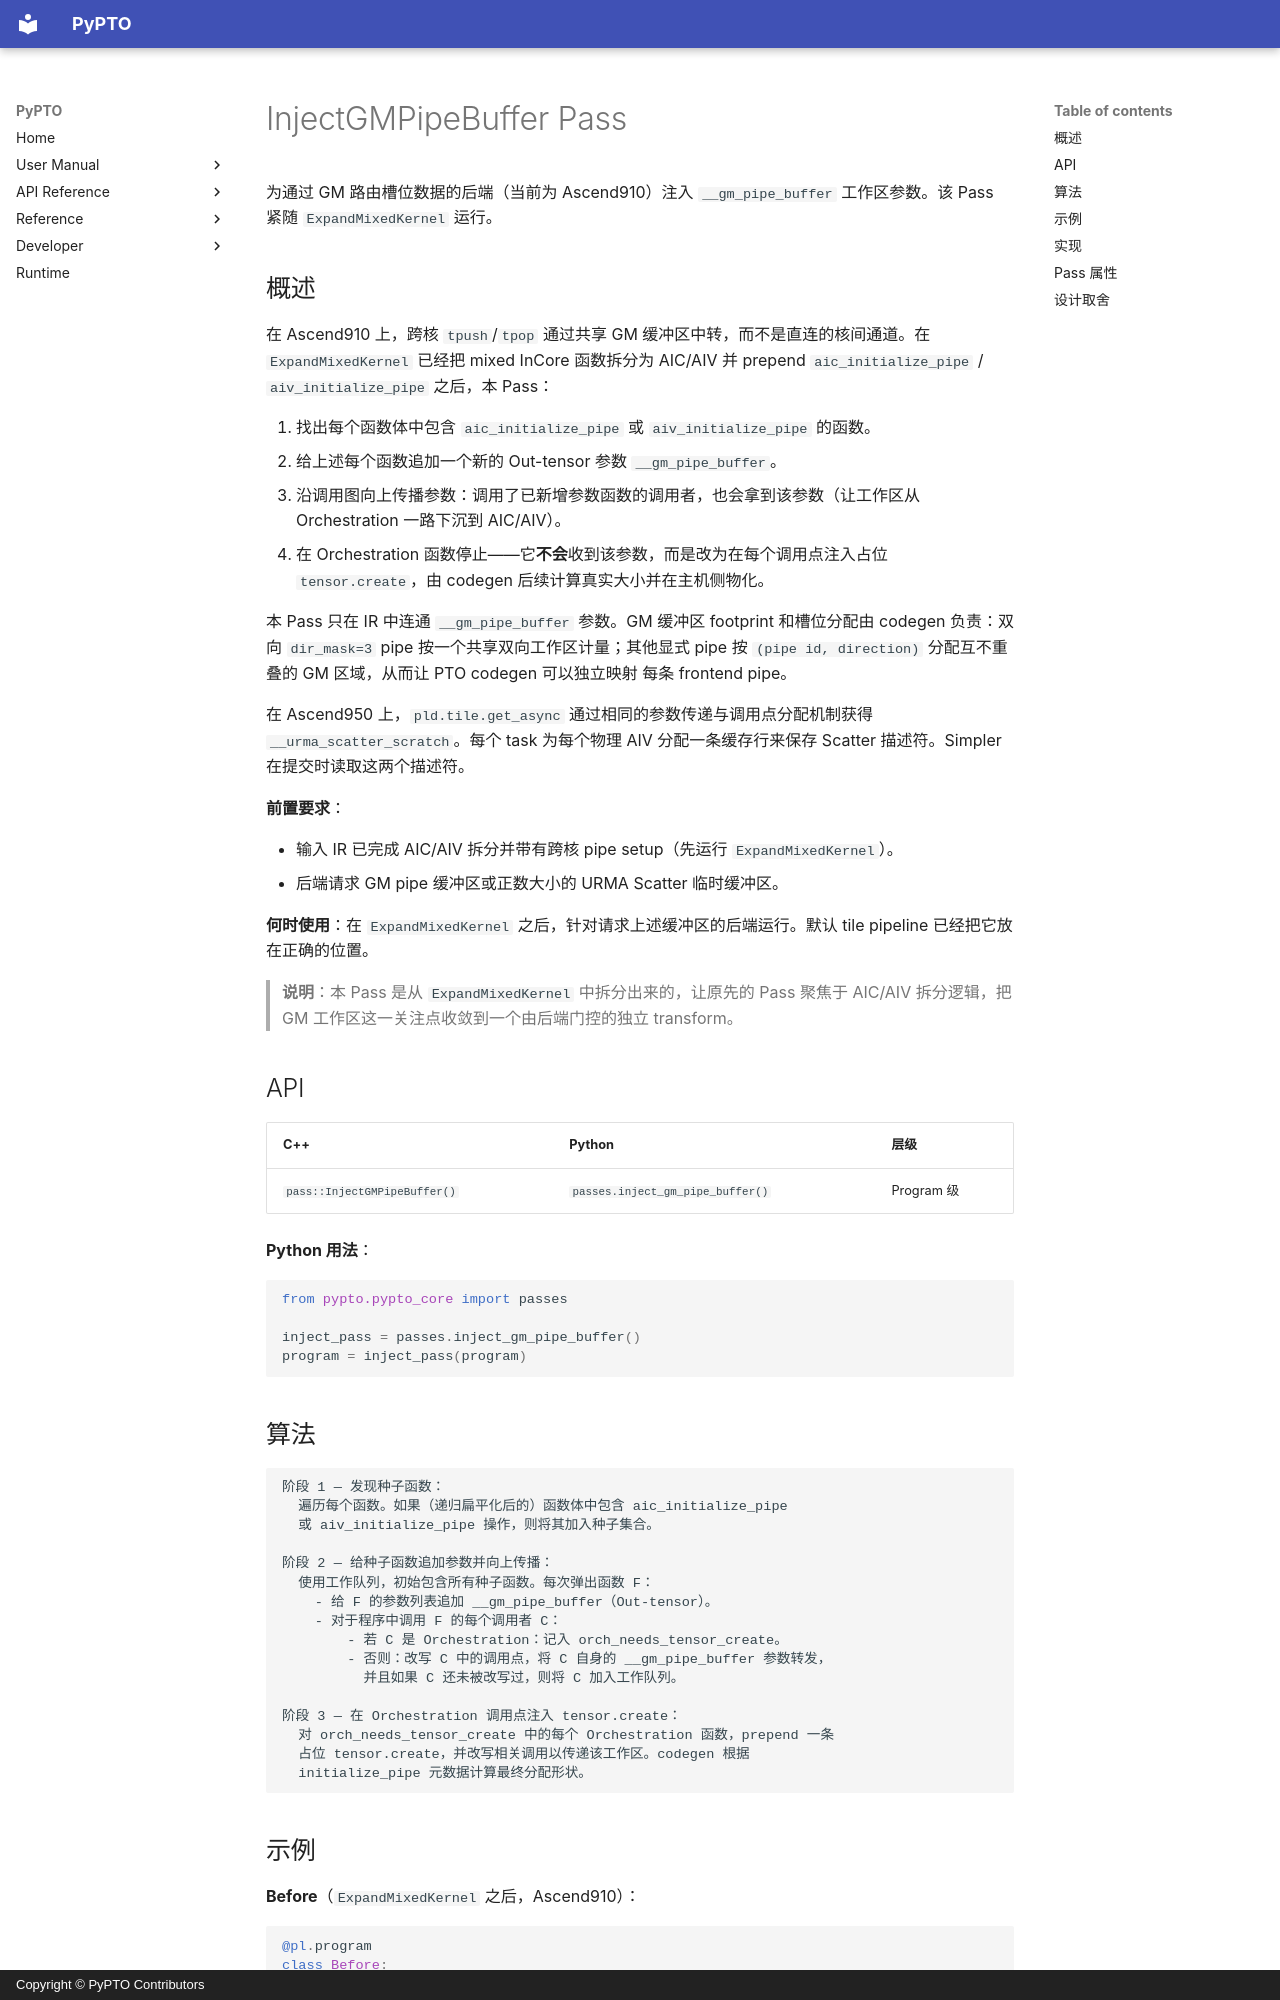

repository: hw-native-sys/pypto · page: zh/dev/passes/27-inject_gm_pipe_buffer/index.html · generator: mkdocs · copyright: Copyright © PyPTO Contributors

# InjectGMPipeBuffer Pass

为通过 GM 路由槽位数据的后端（当前为 Ascend910）注入 `__gm_pipe_buffer` 工作区参数。该 Pass 紧随 `ExpandMixedKernel` 运行。

## 概述

在 Ascend910 上，跨核 `tpush`/`tpop` 通过共享 GM 缓冲区中转，而不是直连的核间通道。在 `ExpandMixedKernel` 已经把 mixed InCore 函数拆分为 AIC/AIV 并 prepend `aic_initialize_pipe` / `aiv_initialize_pipe` 之后，本 Pass：

1. 找出每个函数体中包含 `aic_initialize_pipe` 或 `aiv_initialize_pipe` 的函数。
2. 给上述每个函数追加一个新的 Out-tensor 参数 `__gm_pipe_buffer`。
3. 沿调用图向上传播参数：调用了已新增参数函数的调用者，也会拿到该参数（让工作区从 Orchestration 一路下沉到 AIC/AIV）。
4. 在 Orchestration 函数停止——它**不会**收到该参数，而是改为在每个调用点注入占位 `tensor.create`，由 codegen 后续计算真实大小并在主机侧物化。

本 Pass 只在 IR 中连通 `__gm_pipe_buffer` 参数。GM 缓冲区 footprint 和槽位分配由
codegen 负责：双向 `dir_mask=3` pipe 按一个共享双向工作区计量；其他显式 pipe
按 `(pipe id, direction)` 分配互不重叠的 GM 区域，从而让 PTO codegen 可以独立映射
每条 frontend pipe。

在 Ascend950 上，`pld.tile.get_async` 通过相同的参数传递与调用点分配机制获得 `__urma_scatter_scratch`。每个 task 为每个物理 AIV 分配一条缓存行来保存 Scatter 描述符。Simpler 在提交时读取这两个描述符。

**前置要求**：

- 输入 IR 已完成 AIC/AIV 拆分并带有跨核 pipe setup（先运行 `ExpandMixedKernel`）。
- 后端请求 GM pipe 缓冲区或正数大小的 URMA Scatter 临时缓冲区。

**何时使用**：在 `ExpandMixedKernel` 之后，针对请求上述缓冲区的后端运行。默认 tile pipeline 已经把它放在正确的位置。

> **说明**：本 Pass 是从 `ExpandMixedKernel` 中拆分出来的，让原先的 Pass 聚焦于 AIC/AIV 拆分逻辑，把 GM 工作区这一关注点收敛到一个由后端门控的独立 transform。

## API

| C++ | Python | 层级 |
| --- | ------ | ---- |
| `pass::InjectGMPipeBuffer()` | `passes.inject_gm_pipe_buffer()` | Program 级 |

**Python 用法**：

```python
from pypto.pypto_core import passes

inject_pass = passes.inject_gm_pipe_buffer()
program = inject_pass(program)
```

## 算法

```text
阶段 1 — 发现种子函数：
  遍历每个函数。如果（递归扁平化后的）函数体中包含 aic_initialize_pipe
  或 aiv_initialize_pipe 操作，则将其加入种子集合。

阶段 2 — 给种子函数追加参数并向上传播：
  使用工作队列，初始包含所有种子函数。每次弹出函数 F：
    - 给 F 的参数列表追加 __gm_pipe_buffer（Out-tensor）。
    - 对于程序中调用 F 的每个调用者 C：
        - 若 C 是 Orchestration：记入 orch_needs_tensor_create。
        - 否则：改写 C 中的调用点，将 C 自身的 __gm_pipe_buffer 参数转发，
          并且如果 C 还未被改写过，则将 C 加入工作队列。

阶段 3 — 在 Orchestration 调用点注入 tensor.create：
  对 orch_needs_tensor_create 中的每个 Orchestration 函数，prepend 一条
  占位 tensor.create，并改写相关调用以传递该工作区。codegen 根据
  initialize_pipe 元数据计算最终分配形状。
```
